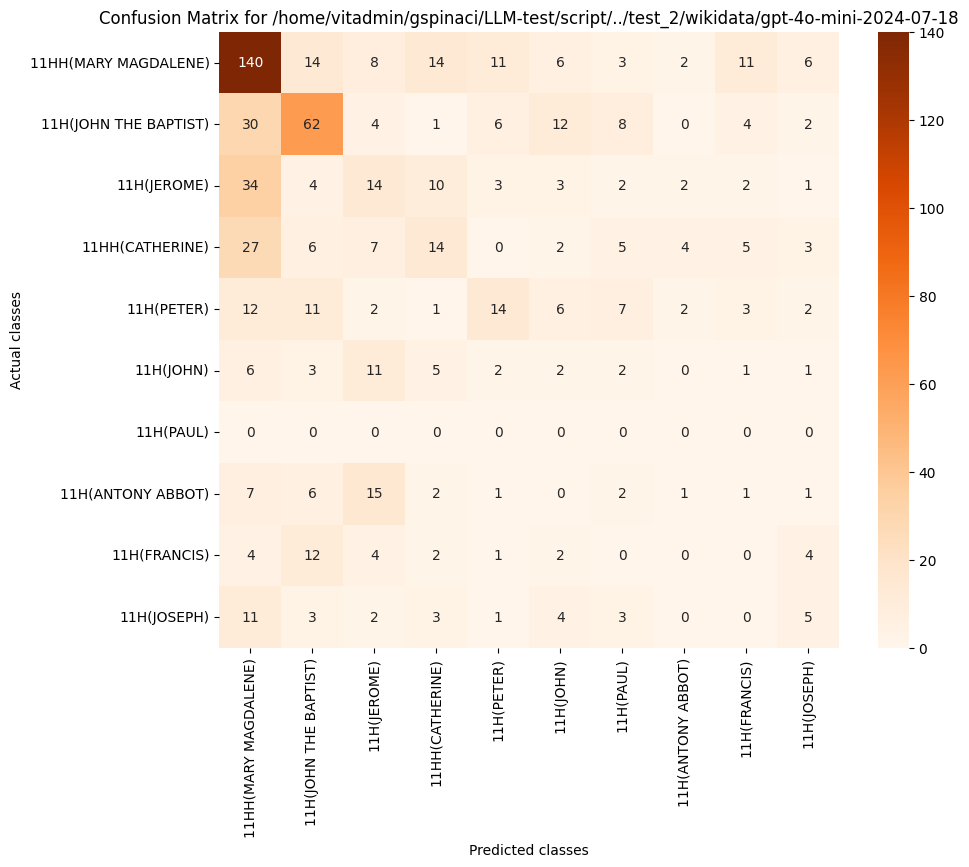

Data behind this chart, as committed beside it:
, 11HH(MARY MAGDALENE), 11H(JOHN THE BAPTIST), 11H(JEROME), 11HH(CATHERINE), 11H(PETER), 11H(JOHN), 11H(PAUL), 11H(ANTONY ABBOT), 11H(FRANCIS), 11H(JOSEPH)
11HH(MARY MAGDALENE), 140, 14, 8, 14, 11, 6, 3, 2, 11, 6
11H(JOHN THE BAPTIST), 30, 62, 4, 1, 6, 12, 8, 0, 4, 2
11H(JEROME), 34, 4, 14, 10, 3, 3, 2, 2, 2, 1
11HH(CATHERINE), 27, 6, 7, 14, 0, 2, 5, 4, 5, 3
11H(PETER), 12, 11, 2, 1, 14, 6, 7, 2, 3, 2
11H(JOHN), 6, 3, 11, 5, 2, 2, 2, 0, 1, 1
11H(PAUL), 0, 0, 0, 0, 0, 0, 0, 0, 0, 0
11H(ANTONY ABBOT), 7, 6, 15, 2, 1, 0, 2, 1, 1, 1
11H(FRANCIS), 4, 12, 4, 2, 1, 2, 0, 0, 0, 4
11H(JOSEPH), 11, 3, 2, 3, 1, 4, 3, 0, 0, 5
